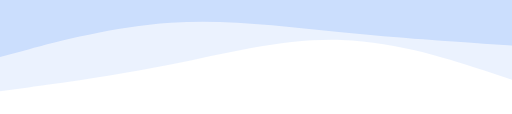
t = 0.00 s
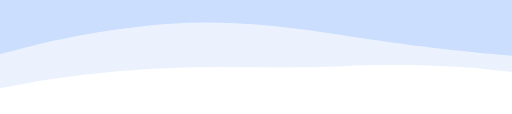
t = 2.00 s
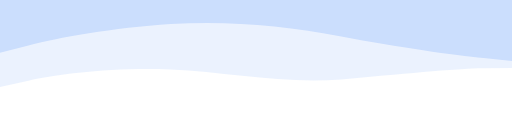
t = 3.00 s
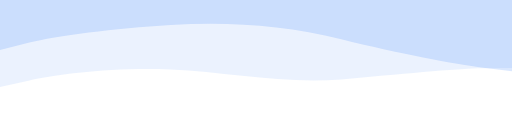
t = 5.00 s
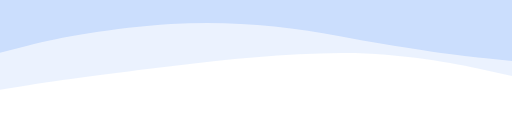
t = 7.00 s
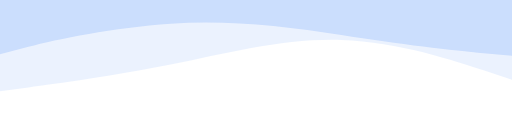
t = 8.00 s

The animated SVG that drew these frames (rendered in a browser with its animation timeline set to each time). Animation: 2 SMIL elements (animate=2); one cycle of 10.00 s, repeats indefinitely.

<svg width="100%" height="140" viewBox="0 0 1440 320" xmlns="http://www.w3.org/2000/svg" preserveAspectRatio="none">
  <path id="layer1" fill="#3b82f6" fill-opacity="0.10"
    d="M0,256L80,245.3C160,235,320,213,480,181.3C640,149,800,107,960,112C1120,117,1280,171,1360,197.3L1440,224V0H0Z">
    <animate attributeName="d" dur="8s" repeatCount="indefinite"
      values="
      M0,256L80,245.3C160,235,320,213,480,181.3C640,149,800,107,960,112C1120,117,1280,171,1360,197.3L1440,224V0H0Z;
      M0,240L80,220C160,200,320,180,480,200C640,220,800,280,960,260C1120,240,1280,200,1360,190L1440,180V0H0Z;
      M0,256L80,245.3C160,235,320,213,480,181.3C640,149,800,107,960,112C1120,117,1280,171,1360,197.3L1440,224V0H0Z
      "/>
  </path>

  <path id="layer2" fill="#3b82f6" fill-opacity="0.18"
    d="M0,160L80,138.7C160,117,320,75,480,64C640,53,800,75,960,90.7C1120,107,1280,117,1360,122.7L1440,128V0H0Z">
    <animate attributeName="d" dur="10s" repeatCount="indefinite"
      values="
      M0,160L80,138.7C160,117,320,75,480,64C640,53,800,75,960,90.7C1120,107,1280,117,1360,122.7L1440,128V0H0Z;
      M0,140L80,120C160,100,320,80,480,70C640,60,800,70,960,110C1120,150,1280,180,1360,190L1440,200V0H0Z;
      M0,160L80,138.7C160,117,320,75,480,64C640,53,800,75,960,90.7C1120,107,1280,117,1360,122.7L1440,128V0H0Z
      "/>
  </path>
</svg>
